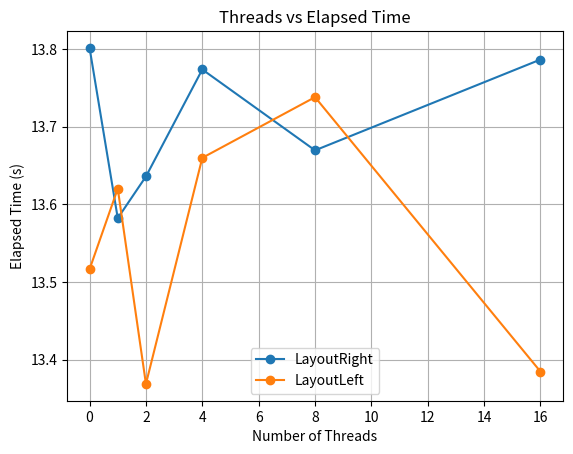
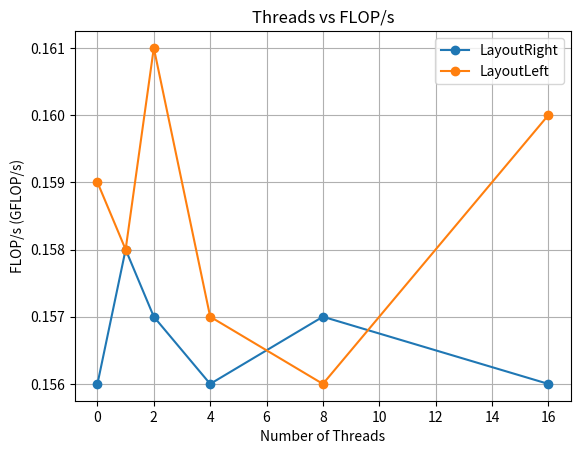
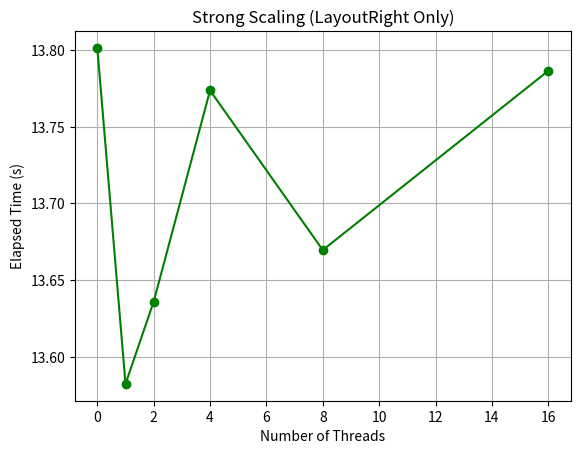
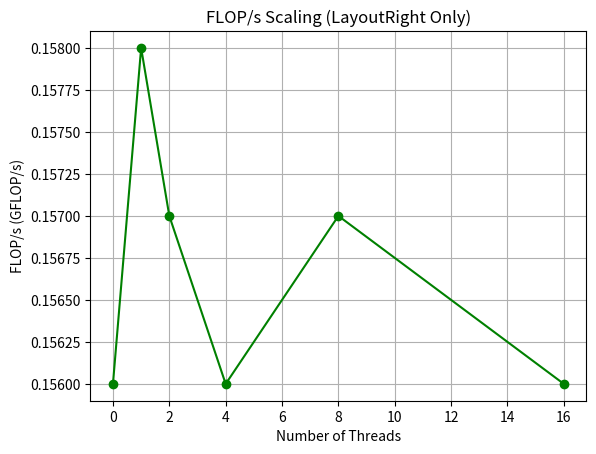
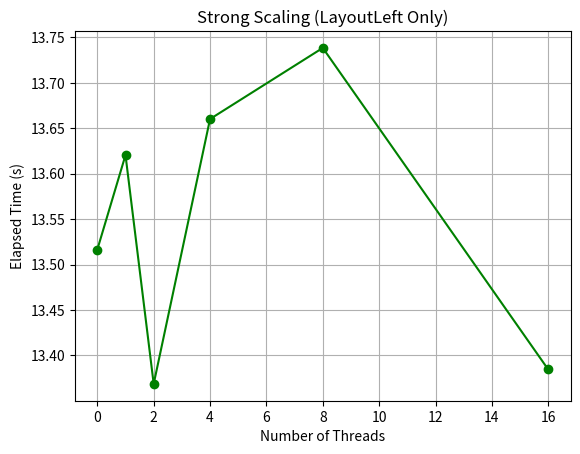
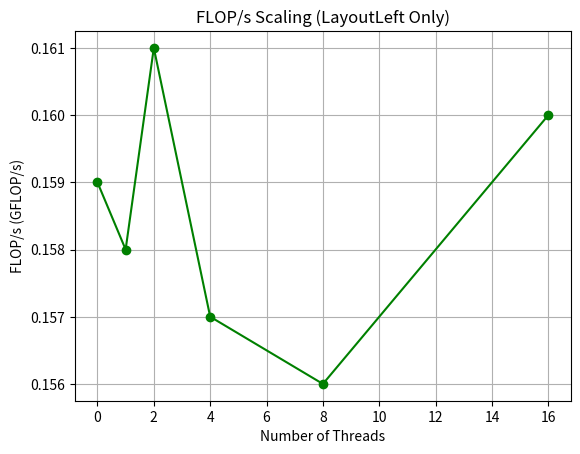

The matplotlib source for these figures, in order:
import matplotlib.pyplot as plt

# LayoutRight data
threads = [0, 1, 2, 4, 8, 16]  # 0 means "OMP_NUM_THREADS is not set"
times_right = [13.801513, 13.582204, 13.635906, 13.773747, 13.669578, 13.786554]
flops_right = [1.56e+08, 1.58e+08, 1.57e+08, 1.56e+08, 1.57e+08, 1.56e+08]

# LayoutLeft data
times_left = [13.516428, 13.620299, 13.368721, 13.659939, 13.738099, 13.384597]
flops_left = [1.59e+08, 1.58e+08, 1.61e+08, 1.57e+08, 1.56e+08, 1.60e+08]

# Figure 1: Run time vs number of threads
plt.figure()
plt.plot(threads, times_right, marker='o', label='LayoutRight')
plt.plot(threads, times_left, marker='o', label='LayoutLeft')
plt.xlabel('Number of Threads')
plt.ylabel('Elapsed Time (s)')
plt.title('Threads vs Elapsed Time')
plt.legend()
plt.grid(True)
plt.savefig('compare_time.png')

# Figure 2: FLOP/s vs number of threads
plt.figure()
plt.plot(threads, [f / 1e9 for f in flops_right], marker='o', label='LayoutRight')
plt.plot(threads, [f / 1e9 for f in flops_left], marker='o', label='LayoutLeft')
plt.xlabel('Number of Threads')
plt.ylabel('FLOP/s (GFLOP/s)')
plt.title('Threads vs FLOP/s')
plt.legend()
plt.grid(True)
plt.savefig('compare_flops.png')

# Draw LayoutRight separately for extensibility
plt.figure()
plt.plot(threads, times_right, marker='o',color='green')
plt.xlabel('Number of Threads')
plt.ylabel('Elapsed Time (s)')
plt.title('Strong Scaling (LayoutRight Only)')
plt.grid(True)
plt.savefig('layoutright_scaling_time.png')

plt.figure()
plt.plot(threads, [f / 1e9 for f in flops_right], marker='o',color='green') 
plt.xlabel('Number of Threads')
plt.ylabel('FLOP/s (GFLOP/s)')
plt.title('FLOP/s Scaling (LayoutRight Only)')
plt.grid(True)
plt.savefig('layoutright_scaling_flops.png')

# Draw LayoutLeft separately for extensibility
plt.figure()
plt.plot(threads, times_left, marker='o', color='green')
plt.xlabel('Number of Threads')
plt.ylabel('Elapsed Time (s)')
plt.title('Strong Scaling (LayoutLeft Only)')
plt.grid(True)
plt.savefig('layoutleft_scaling_time.png')

plt.figure()
plt.plot(threads, [f / 1e9 for f in flops_left], marker='o', color='green')
plt.xlabel('Number of Threads')
plt.ylabel('FLOP/s (GFLOP/s)')
plt.title('FLOP/s Scaling (LayoutLeft Only)')
plt.grid(True)
plt.savefig('layoutleft_scaling_flops.png')

plt.show()